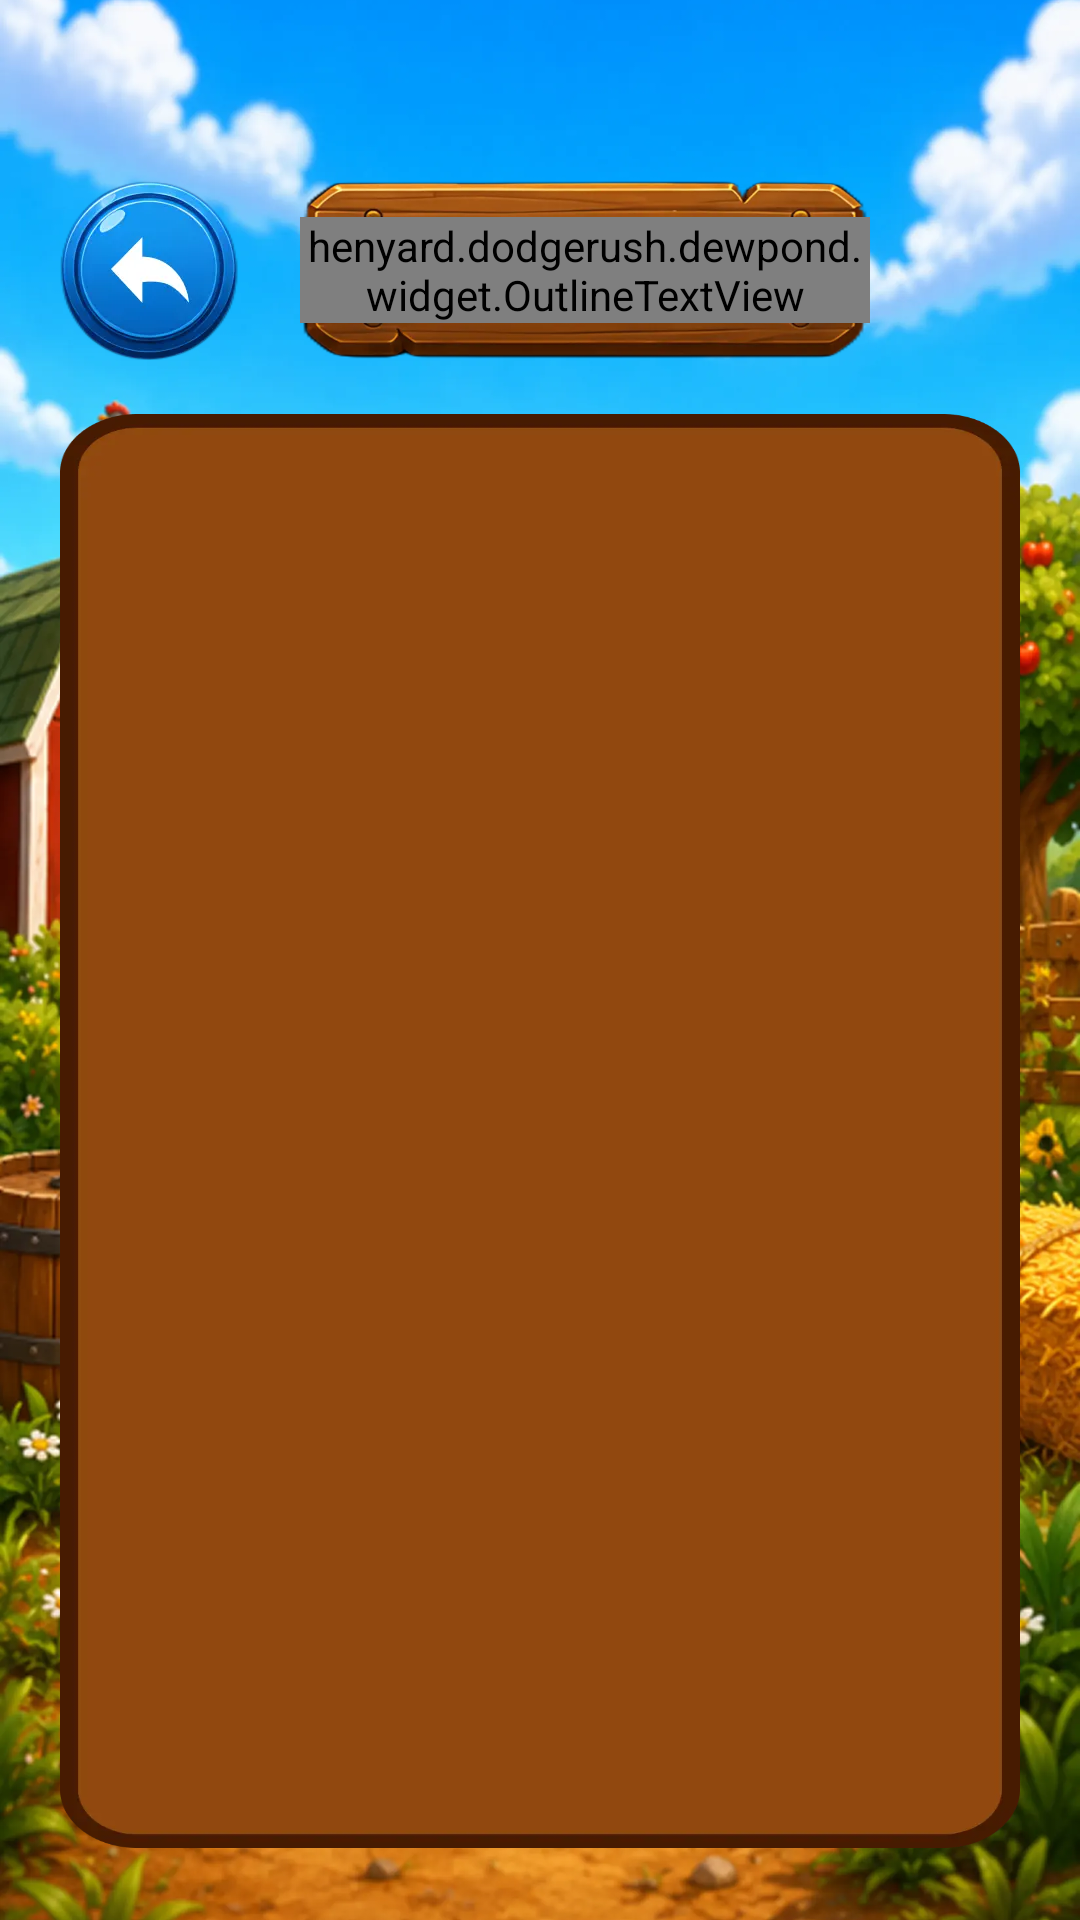

Here is an Android app screen rendered from its layout file. Give the layout XML and the strings, colors and styles it references.
<!-- AndroidManifest.xml: application theme Theme.HenyardDodge -->
<!-- res/layout/fragment_level_select.xml -->
<?xml version="1.0" encoding="utf-8"?>
<FrameLayout xmlns:android="http://schemas.android.com/apk/res/android"
    xmlns:app="http://schemas.android.com/apk/res-auto"
    android:layout_width="match_parent"
    android:layout_height="match_parent"
    android:background="@color/sky_blue">

    <ImageView
        android:layout_width="match_parent"
        android:layout_height="match_parent"
        android:contentDescription="@null"
        android:scaleType="centerCrop"
        android:src="@drawable/bg_1" />

    <androidx.constraintlayout.widget.ConstraintLayout
        android:layout_width="match_parent"
        android:layout_height="match_parent"
        android:paddingHorizontal="20dp">

        
        <ImageView
            android:id="@+id/btnBack"
            android:layout_width="60dp"
            android:layout_height="60dp"
            android:layout_marginTop="60dp"
            android:background="?attr/selectableItemBackgroundBorderless"
            android:contentDescription="@string/cd_back"
            android:src="@drawable/btn_back"
            app:layout_constraintStart_toStartOf="parent"
            app:layout_constraintTop_toTopOf="parent" />

        <FrameLayout
            android:id="@+id/headerPlate"
            android:layout_width="0dp"
            android:layout_height="60dp"
            android:layout_marginEnd="50dp"
            android:layout_marginStart="20dp"
            app:layout_constraintBottom_toBottomOf="@id/btnBack"
            app:layout_constraintEnd_toEndOf="parent"
            app:layout_constraintStart_toEndOf="@id/btnBack"
            app:layout_constraintTop_toTopOf="@id/btnBack">

            <ImageView
                android:layout_width="match_parent"
                android:layout_height="match_parent"
                android:contentDescription="@null"
                android:scaleType="fitXY"
                android:src="@drawable/header_plate" />

            <henyard.dodgerush.dewpond.widget.OutlineTextView
                style="@style/Text.Henyard.Outlined.ShopHeader"
                android:layout_width="wrap_content"
                android:layout_height="wrap_content"
                android:layout_gravity="center"
                android:text="@string/select_level"
                android:textSize="24sp" />
        </FrameLayout>

        
        <FrameLayout
            android:id="@+id/board"
            android:layout_width="0dp"
            android:layout_height="0dp"
            android:layout_marginTop="18dp"
            android:layout_marginBottom="24dp"
            app:layout_constraintBottom_toBottomOf="parent"
            app:layout_constraintEnd_toEndOf="parent"
            app:layout_constraintStart_toStartOf="parent"
            app:layout_constraintTop_toBottomOf="@id/btnBack">

            <ImageView
                android:layout_width="match_parent"
                android:layout_height="match_parent"
                android:contentDescription="@null"
                android:scaleType="fitXY"
                android:src="@drawable/level_board" />

            <androidx.recyclerview.widget.RecyclerView
                android:id="@+id/levelGrid"
                android:layout_width="match_parent"
                android:layout_height="match_parent"
                android:clipToPadding="false"
                android:paddingHorizontal="16dp"
                android:paddingVertical="22dp"
                android:scrollbars="none" />
        </FrameLayout>
    </androidx.constraintlayout.widget.ConstraintLayout>
</FrameLayout>
<!-- resources referenced by this layout -->
<resources>
  <color name="sky_blue">#FF5FB8E8</color>
  <!-- drawable bg_1: webp bitmap (drawable-nodpi, 239536 bytes) -->
  <!-- drawable btn_back: webp bitmap (drawable-nodpi, 9544 bytes) -->
  <!-- drawable header_plate: png bitmap (drawable-nodpi, 225386 bytes) -->
  <!-- drawable level_board: webp bitmap (drawable-nodpi, 7808 bytes) -->
  <string name="cd_back">Back</string>
  <string name="select_level">Select Level</string>
  <style name="Text.Henyard.Outlined.ShopHeader">
          <item name="android:textColor">@color/shop_header_fill</item>
          <item name="android:fontFamily">@font/fredoka_bold</item>
          <item name="fontFamily">@font/fredoka_bold</item>
          <item name="outlineColor">@color/shop_header_stroke</item>
      </style>
  <style name="Theme.HenyardDodge" parent="Base.Theme.HenyardDodge" />
  <color name="shop_header_fill">#FFFFD974</color>
  <color name="shop_header_stroke">#FF421A00</color>
  <style name="Base.Theme.HenyardDodge" parent="Theme.Material3.DayNight.NoActionBar">
          <item name="android:windowNoTitle">true</item>
          <item name="android:windowActionBar">false</item>
          <item name="android:statusBarColor">@android:color/transparent</item>
          <item name="android:navigationBarColor">@android:color/transparent</item>
          <item name="android:windowLightStatusBar">false</item>
          <item name="android:windowBackground">@color/sky_blue</item>
      </style>
</resources>
